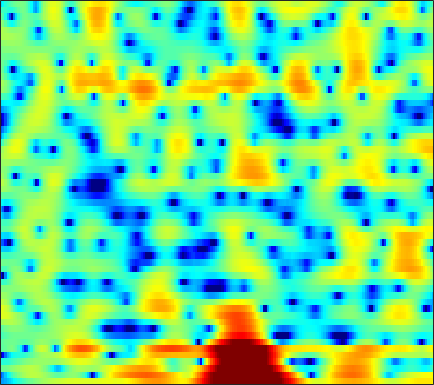

Source data for this figure (header and first rows):
-9.1333, -8.9816, -8.3906, -7.5989, -6.9279, -6.0237, -5.1451, -4.5244, -3.7631, -3.0479, -2.3945, -1.9525, -1.4218, -0.94922, -0.63554, -0.23214, 0.12737, 0.38309, 0.71282, 1.0311, 1.3321, 1.5448, 1.825, 2.0795
-11.66, -9.503, -7.192, -5.333, -4.16, -2.821, -1.688, -0.9499, -0.103, 0.6027, 1.18, 1.531, 1.903, 2.158, 2.275, 2.334, 2.286, 2.178, 1.941, 1.6, 1.165, 0.7844, 0.2208, -0.3534
-0.9207, -0.8512, -0.6654, -0.3903, -0.1463, 0.2113, 0.5891, 0.8739, 1.235, 1.554, 1.831, 2.006, 2.182, 2.275, 2.285, 2.206, 2.008, 1.771, 1.329, 0.717, -0.09697, -0.8589, -2.118, -3.669
-3.68, -3.725, -3.61, -3.338, -3.053, -2.631, -2.169, -1.815, -1.362, -0.9525, -0.5765, -0.3125, 0.009355, 0.2886, 0.4679, 0.6716, 0.8208, 0.8963, 0.9491, 0.9423, 0.8951, 0.8375, 0.758, 0.7006
-19.03, -15.45, -10.86, -7.955, -6.5, -5.184, -4.365, -3.989, -3.726, -3.626, -3.51, -3.315, -2.842, -2.15, -1.548, -0.741, -0.02, 0.4371, 0.9007, 1.205, 1.372, 1.435, 1.475, 1.537
-1.531, -1.422, -1.042, -0.5878, -0.3466, -0.3071, -0.6708, -1.277, -2.679, -5.076, -9.184, -13.99, -12.48, -6.201, -3.206, -0.5074, 1.258, 2.139, 2.823, 3.013, 2.698, 2.092, 0.6637, -1.813
-1.368, -1.166, -0.941, -0.7662, -0.6871, -0.6739, -0.7778, -0.9246, -1.176, -1.433, -1.616, -1.661, -1.535, -1.188, -0.8334, -0.32, 0.1674, 0.4664, 0.7315, 0.8268, 0.7402, 0.5641, 0.2197, -0.1659
-2.659, -2.193, -1.689, -1.316, -1.101, -0.8851, -0.7527, -0.7, -0.6768, -0.6894, -0.7139, -0.7226, -0.7068, -0.6594, -0.606, -0.5095, -0.391, -0.2925, -0.152, -0.01335, 0.1228, 0.2253, 0.3715, 0.5396
-1.678, -1.141, -0.5792, -0.1808, 0.01992, 0.1826, 0.2381, 0.2171, 0.1166, -0.05732, -0.288, -0.4778, -0.754, -1.027, -1.206, -1.38, -1.456, -1.439, -1.3, -1.05, -0.7158, -0.434, -0.04292, 0.3431
1.286, 1.58, 1.847, 1.982, 1.999, 1.903, 1.687, 1.454, 1.052, 0.5393, -0.1045, -0.6828, -1.603, -2.7, -3.604, -4.822, -5.745, -5.96, -5.42, -4.251, -2.912, -1.975, -0.921, -0.1026
3.703, 3.704, 3.564, 3.28, 2.98, 2.475, 1.887, 1.419, 0.7766, 0.1296, -0.5706, -1.178, -2.205, -3.632, -5.138, -8.055, -12.44, -14.98, -11.04, -6.577, -3.611, -2.042, -0.5832, 0.3274
3.892, 3.688, 3.138, 2.254, 1.371, -0.1214, -1.92, -3.342, -4.806, -5.055, -4.258, -3.477, -2.584, -2.023, -1.8, -1.633, -1.455, -1.225, -0.719, -0.05363, 0.6526, 1.111, 1.563, 1.76
2.53, 2.297, 1.703, 0.7148, -0.3316, -2.219, -4.845, -7.397, -10.79, -10.13, -6.834, -4.724, -2.64, -1.181, -0.371, 0.4405, 1.026, 1.363, 1.716, 1.955, 2.089, 2.107, 2.016, 1.782
1.198, 1.098, 0.848, 0.4655, 0.09687, -0.4587, -0.9987, -1.319, -1.551, -1.472, -1.107, -0.7026, -0.1048, 0.465, 0.8566, 1.286, 1.585, 1.722, 1.787, 1.711, 1.495, 1.239, 0.7752, 0.1737
0.02519, -0.0143, -0.03104, 0.01273, 0.07846, 0.1849, 0.3136, 0.4238, 0.5967, 0.8013, 1.033, 1.219, 1.465, 1.699, 1.845, 1.978, 2.026, 1.99, 1.816, 1.496, 0.9901, 0.4817, -0.4034, -1.526
-3.007, -3.155, -2.788, -1.985, -1.287, -0.4038, 0.3343, 0.7757, 1.24, 1.573, 1.816, 1.95, 2.107, 2.25, 2.341, 2.438, 2.497, 2.486, 2.37, 2.083, 1.571, 1.01, -0.03202, -1.48
-16.22, -25.59, -9.965, -5.044, -2.872, -0.9656, 0.232, 0.7963, 1.2, 1.279, 1.126, 0.9283, 0.6658, 0.5515, 0.6596, 1.068, 1.641, 2.078, 2.562, 2.824, 2.828, 2.631, 2.105, 1.237
-2.208, -2.474, -2.239, -1.53, -0.9301, -0.2645, 0.118, 0.1892, -0.08648, -0.8415, -2.211, -3.767, -6.817, -10.58, -10.61, -6.501, -2.966, -1.052, 0.7706, 1.971, 2.708, 3.002, 3.106, 2.944
-0.4594, -0.6766, -0.7895, -0.8032, -0.7625, -0.7028, -0.7231, -0.8469, -1.207, -1.849, -2.85, -3.84, -5.34, -6.458, -6.335, -4.78, -2.77, -1.381, 0.1275, 1.249, 2.015, 2.39, 2.65, 2.689
-2.445, -2.633, -2.712, -2.65, -2.531, -2.279, -1.971, -1.752, -1.489, -1.313, -1.226, -1.183, -1.101, -0.9291, -0.6869, -0.2156, 0.353, 0.81, 1.385, 1.88, 2.227, 2.387, 2.448, 2.326
-6.857, -7.048, -7.27, -7.149, -6.703, -5.67, -4.345, -3.325, -2.089, -1.068, -0.2448, 0.2429, 0.7582, 1.175, 1.44, 1.728, 2.005, 2.192, 2.419, 2.599, 2.703, 2.714, 2.609, 2.328
-11.41, -11.79, -14.47, -21.67, -22.35, -12.38, -7.233, -4.675, -2.229, -0.5197, 0.6721, 1.292, 1.817, 2.075, 2.122, 2.059, 1.968, 1.919, 1.948, 2.08, 2.299, 2.439, 2.54, 2.448
-6.432, -6.472, -6.65, -6.68, -6.106, -4.589, -2.635, -1.234, 0.341, 1.529, 2.291, 2.594, 2.629, 2.201, 1.57, 0.335, -1.309, -2.493, -3.139, -2.167, -0.5312, 0.5845, 1.659, 2.252
-1.606, -1.667, -1.559, -1.249, -0.8763, -0.1951, 0.5907, 1.204, 1.948, 2.541, 2.882, 2.921, 2.633, 1.867, 0.9073, -1.094, -4.241, -7.575, -10.43, -6.464, -2.757, -0.9264, 0.6227, 1.412
-2.267, -2.49, -2.578, -2.335, -1.981, -1.287, -0.4744, 0.1497, 0.9274, 1.568, 2.017, 2.205, 2.234, 2.025, 1.708, 1.126, 0.5228, 0.1337, -0.1008, 0.06728, 0.4631, 0.7726, 1.055, 1.071
-6.491, -7.662, -8.871, -8.722, -7.611, -5.633, -3.685, -2.418, -0.9976, 0.1074, 0.9437, 1.415, 1.857, 2.118, 2.216, 2.262, 2.235, 2.197, 2.152, 2.108, 2.043, 1.969, 1.778, 1.444
-9.097, -11.8, -17.27, -17.56, -12.95, -8.464, -5.47, -3.801, -2.088, -0.7935, 0.1931, 0.7675, 1.363, 1.787, 2.026, 2.256, 2.395, 2.468, 2.513, 2.491, 2.411, 2.298, 2.066, 1.726
-4.85, -5.352, -5.748, -5.639, -5.178, -4.256, -3.179, -2.393, -1.455, -0.6537, -0.00538, 0.3911, 0.8107, 1.137, 1.331, 1.535, 1.718, 1.831, 1.96, 2.061, 2.104, 2.079, 1.96, 1.721
-1.277, -1.384, -1.469, -1.496, -1.437, -1.273, -1.034, -0.822, -0.5351, -0.2698, -0.07951, 0.01538, 0.05952, 0.05192, 0.03048, 0.02467, 0.1424, 0.3048, 0.6396, 1.048, 1.438, 1.67, 1.848, 1.837
1.232, 1.095, 0.8101, 0.4609, 0.1807, -0.1481, -0.3883, -0.4886, -0.5048, -0.4917, -0.5449, -0.6976, -1.125, -1.869, -2.606, -3.601, -4.134, -3.793, -2.491, -0.8855, 0.53, 1.38, 2.17, 2.578
2.251, 1.927, 1.168, 0.07177, -0.979, -2.515, -3.753, -4.068, -3.591, -2.699, -1.992, -1.808, -2.127, -3.321, -4.995, -9.137, -18.56, -15.25, -6.699, -2.394, 0.2671, 1.629, 2.872, 3.582
1.278, 0.9024, -0.08264, -1.79, -3.725, -7.809, -16.08, -20.22, -10.12, -5.771, -3.508, -2.558, -1.982, -1.95, -2.183, -2.57, -2.696, -2.345, -1.358, -0.111, 1.112, 1.888, 2.683, 3.203
0.4876, 0.4133, 0.005933, -0.7506, -1.463, -2.51, -3.294, -3.486, -3.177, -2.456, -1.745, -1.31, -0.9303, -0.7207, -0.6504, -0.5556, -0.4701, -0.3196, -0.03911, 0.3113, 0.699, 0.9684, 1.282, 1.53
0.8465, 1.054, 1.178, 1.155, 1.069, 0.9047, 0.7401, 0.6424, 0.5415, 0.4637, 0.3682, 0.2646, 0.08502, -0.1613, -0.356, -0.6065, -0.7825, -0.8861, -0.9705, -1.015, -1.067, -1.095, -1.115, -1.089
1.432, 1.839, 2.299, 2.663, 2.843, 2.993, 3.008, 2.931, 2.716, 2.324, 1.769, 1.223, 0.343, -0.6762, -1.455, -2.411, -3.027, -3.275, -3.395, -3.505, -3.819, -4.242, -5.035, -5.828
0.6653, 1.403, 2.335, 3.121, 3.605, 4.068, 4.314, 4.339, 4.137, 3.637, 2.763, 1.822, 0.06416, -2.411, -4.93, -9.166, -11.76, -9.997, -7.246, -5.792, -5.551, -6.22, -8.495, -13.55
-3.583, -1.96, -0.1493, 1.309, 2.215, 3.141, 3.774, 4.051, 4.127, 3.874, 3.226, 2.462, 0.9951, -1.042, -2.954, -5.717, -7.098, -6.47, -4.905, -3.74, -3.259, -3.297, -3.733, -4.297
-8.749, -6.608, -4.274, -2.313, -1.095, 0.2742, 1.327, 1.922, 2.466, 2.707, 2.686, 2.493, 2.044, 1.424, 0.9139, 0.3177, -0.1154, -0.2602, -0.3176, -0.3206, -0.3686, -0.4508, -0.6272, -0.8597
-11.45, -10.07, -7.933, -5.826, -4.363, -2.627, -1.166, -0.2615, 0.7198, 1.441, 1.936, 2.172, 2.343, 2.377, 2.338, 2.239, 2.109, 1.986, 1.812, 1.598, 1.321, 1.054, 0.6186, 0.1009
-19.17, -16.33, -12.32, -8.983, -6.937, -4.696, -2.863, -1.714, -0.4569, 0.5602, 1.359, 1.839, 2.339, 2.705, 2.901, 3.051, 3.11, 3.07, 2.943, 2.699, 2.331, 1.945, 1.29, 0.4568
-18.31, -15.85, -12.17, -9.149, -7.316, -5.282, -3.627, -2.558, -1.335, -0.2975, 0.5947, 1.185, 1.867, 2.436, 2.789, 3.148, 3.383, 3.471, 3.454, 3.277, 2.925, 2.548, 1.857, 0.9205
-9.822, -9.125, -8.006, -6.883, -6.04, -5.023, -4.119, -3.505, -2.685, -1.851, -0.987, -0.3341, 0.5345, 1.338, 1.879, 2.511, 2.98, 3.243, 3.424, 3.424, 3.225, 2.954, 2.41, 1.657
-5.894, -5.55, -5.26, -5.133, -5.137, -5.295, -5.55, -5.731, -5.753, -5.249, -4.216, -3.222, -1.827, -0.4874, 0.4158, 1.454, 2.292, 2.773, 3.237, 3.477, 3.496, 3.342, 2.958, 2.387
-2.349, -2.368, -2.668, -3.289, -4.083, -5.633, -7.985, -10.47, -15.04, -15.53, -10.52, -7.501, -4.557, -2.337, -0.9808, 0.5249, 1.793, 2.55, 3.345, 3.846, 4.048, 3.988, 3.631, 2.96
0.9579, 0.6506, 0.01952, -0.9469, -1.899, -3.504, -5.584, -7.395, -9.62, -10.08, -8.592, -7.205, -5.479, -3.924, -2.721, -0.999, 0.7222, 1.916, 3.234, 4.147, 4.615, 4.69, 4.339, 3.445
1.682, 1.208, 0.3718, -0.6589, -1.472, -2.577, -3.641, -4.364, -5.138, -5.844, -6.613, -7.444, -9.278, -11.7, -11.49, -7.255, -3.108, -0.717, 1.583, 3.118, 3.993, 4.266, 4.177, 3.59
0.3702, -0.3548, -1.676, -3.252, -4.504, -5.88, -6.409, -6.295, -5.887, -5.657, -5.865, -6.393, -7.724, -9.084, -8.793, -6.006, -2.794, -0.7567, 1.232, 2.595, 3.401, 3.664, 3.665, 3.318
-0.4456, -1.331, -3.187, -6.259, -9.951, -20.93, -17.18, -10.72, -6.662, -4.389, -3.042, -2.382, -1.712, -1.088, -0.515, 0.4178, 1.448, 2.188, 3.029, 3.579, 3.804, 3.748, 3.341, 2.571
-0.591, -0.9857, -1.885, -3.138, -4.13, -5.093, -4.985, -4.255, -2.917, -1.644, -0.5471, 0.1084, 0.8655, 1.501, 1.928, 2.455, 2.908, 3.169, 3.422, 3.47, 3.26, 2.92, 2.119, 0.8463
-0.7496, -0.7022, -0.7944, -0.9554, -1.093, -1.18, -1.086, -0.9146, -0.5605, -0.1372, 0.3011, 0.6128, 0.9733, 1.283, 1.479, 1.694, 1.851, 1.914, 1.927, 1.839, 1.602, 1.302, 0.715, -0.1171
-0.3524, -0.1533, 0.0124, 0.09509, 0.1309, 0.1752, 0.2153, 0.2611, 0.3239, 0.392, 0.4252, 0.4404, 0.4179, 0.364, 0.3078, 0.2209, 0.1479, 0.1231, 0.09344, 0.08983, 0.08862, 0.05135, -0.04017, -0.2117
0.6003, 0.7746, 0.9292, 0.9994, 1.027, 1.022, 0.978, 0.9273, 0.8196, 0.65, 0.4028, 0.1501, -0.2611, -0.768, -1.188, -1.74, -2.187, -2.366, -2.333, -2.024, -1.531, -1.115, -0.6017, -0.1792
1.677, 1.701, 1.67, 1.605, 1.538, 1.439, 1.346, 1.253, 1.088, 0.8188, 0.4176, -0.02479, -0.831, -1.954, -3.046, -4.848, -6.875, -8.072, -7.884, -5.976, -3.828, -2.43, -0.9634, 0.113
2.021, 1.737, 1.285, 0.8478, 0.5742, 0.3771, 0.3714, 0.4459, 0.5548, 0.5669, 0.3602, 0.02818, -0.7523, -1.99, -3.321, -5.875, -9.855, -13.93, -13.31, -7.756, -4.003, -2.015, -0.1077, 1.189
0.8197, -0.02179, -1.46, -3.196, -4.368, -4.967, -4.132, -3.027, -1.664, -0.7024, -0.2293, -0.1474, -0.3786, -0.9284, -1.474, -2.265, -2.9, -3.08, -2.68, -1.637, -0.2982, 0.6948, 1.851, 2.696
-0.8962, -1.989, -4.175, -7.795, -12.57, -18.97, -9.988, -6.248, -3.29, -1.633, -0.7839, -0.581, -0.7008, -1.144, -1.558, -1.992, -2.022, -1.696, -0.8537, 0.2806, 1.478, 2.279, 3.17, 3.756
-2.438, -2.598, -2.998, -3.523, -3.803, -3.726, -3.03, -2.249, -1.288, -0.6442, -0.4698, -0.7075, -1.583, -3.195, -5.002, -8.029, -9.199, -7.075, -3.518, -0.7068, 1.364, 2.528, 3.623, 4.263
-6.246, -5.029, -3.781, -2.87, -2.294, -1.647, -1.062, -0.6924, -0.321, -0.1732, -0.3622, -0.749, -1.721, -3.322, -5.001, -7.645, -8.607, -6.8, -3.577, -0.9179, 1.028, 2.12, 3.135, 3.732
